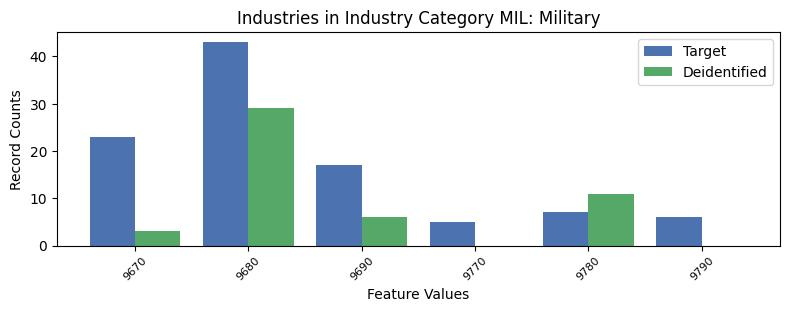

Values plotted in this chart, from the file beside it:
, INDP, count_target, count_deidentified
0, 9670, 23, 3.0
3, 9680, 43, 29.0
4, 9690, 17, 6.0
5, 9770, 5, 0.0
1, 9780, 7, 11.0
2, 9790, 6, 0.0
